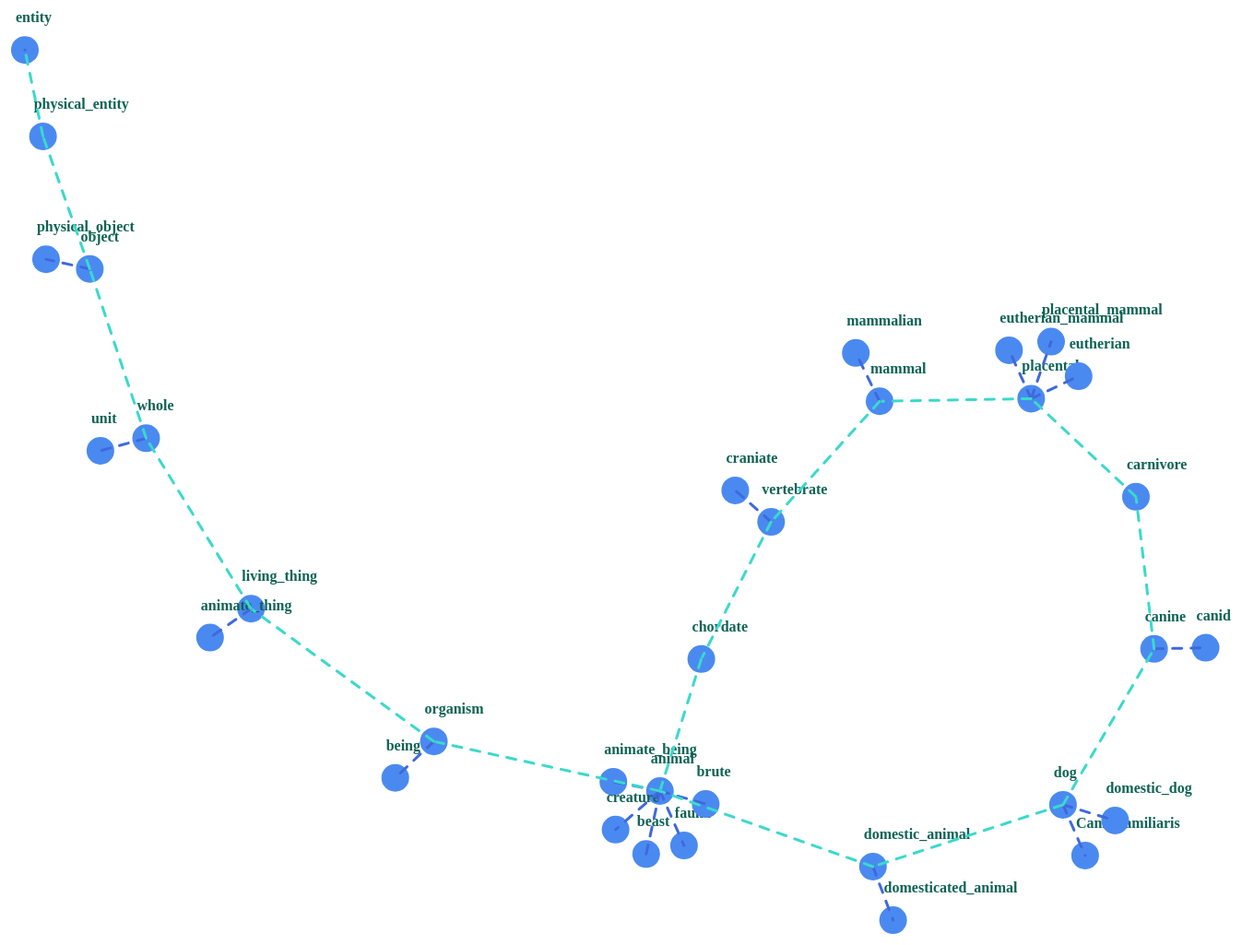
D3 v4 page, settled after 480 driven frames (8 s of simulated time); the page loaded 1 data file(s).


    var margin = {top:50,right:50,bottom:50,left:50},
    width = 2000 - margin.left - margin.right;
    height = 2000 - margin.top - margin.bottom;

    var svg = d3.select("#my_dataviz")
      .append("svg")
      .attr("width", width+margin.left+margin.right)
      .attr("height", height+margin.top+margin.bottom)
      .append("g")
      .attr("tranform","translate("+margin.left+","+margin.top+")");
    console.log(margin);

    d3.json("wordnet.json", (data)=>{
      console.log(data);

      var wn_viz = svg
        .selectAll("g")
        .data(data.nodes)
        .enter()
        .append("g")

      var link = svg
        .selectAll("line")
        .data(data.links)
        .enter()
        .append("line")
        .style("stroke-width", 3)
        .style("stroke-dasharray", ("10"))
        .style("stroke-linecap", "round")
        .style("stroke",function(d) {
          console.log(d.link);
          if (d.link == 'synonym'){
            return "#4068de";
          }
          else if (d.link == 'hyperonym') {
            return "#3bd9cc";
          }
        });

      var node = wn_viz
        .append("circle")
        .attr("r",15)
        .attr("cx",100)
        .attr("cy",100)
        .style("fill", "#4a8af0")

      var text =  wn_viz
        .append("text")
        .text(d=>d.name)
        .attr('fill', '#0e6355')
        .attr('font-weight', 'bold');

      var simulation = d3.forceSimulation(data.nodes)
        .force("link", d3.forceLink()
        .id((d) => d.id)
        .links(data.links)
            )
        .force("charge", d3.forceManyBody().strength(-400))
        .force("center", d3.forceCenter(width / 2, height / 2))
        .on("end",ticked);

        function ticked() {
          link
            .attr("x1", function (d) { return d.source.x;})
            .attr("y1", function (d) { return d.source.y;})
            .attr("x2", function (d) { return d.target.x;})
            .attr("y2", function (d) { return d.target.y;});

          node
          .attr("cx", function(d) {return d.x})
          .attr("cy", function(d) {return d.y});

          text
          .attr("x", function(d) {return d.x-10})
          .attr("y", function(d) {return d.y-30});

        }
    });
  

### data: wordnet.json
{
 "nodes": [
  {
   "id": 0,
   "name": "canid"
  },
  {
   "id": 1,
   "name": "animate_being"
  },
  {
   "id": 2,
   "name": "physical_object"
  },
  {
   "id": 3,
   "name": "carnivore"
  },
  {
   "id": 4,
   "name": "living_thing"
  },
  {
   "id": 5,
   "name": "vertebrate"
  },
  {
   "id": 6,
   "name": "eutherian_mammal"
  },
  {
   "id": 7,
   "name": "object"
  },
  "... 25 more items"
 ],
 "links": [
  {
   "source": 29,
   "target": 29,
   "link": "synonym"
  },
  {
   "source": 29,
   "target": 28,
   "link": "synonym"
  },
  {
   "source": 29,
   "target": 22,
   "link": "synonym"
  },
  {
   "source": 29,
   "target": 12,
   "link": "hyperonym"
  },
  {
   "source": 12,
   "target": 12,
   "link": "synonym"
  },
  {
   "source": 12,
   "target": 0,
   "link": "synonym"
  },
  {
   "source": 12,
   "target": 3,
   "link": "hyperonym"
  },
  {
   "source": 3,
   "target": 3,
   "link": "synonym"
  },
  "... 40 more items"
 ]
}